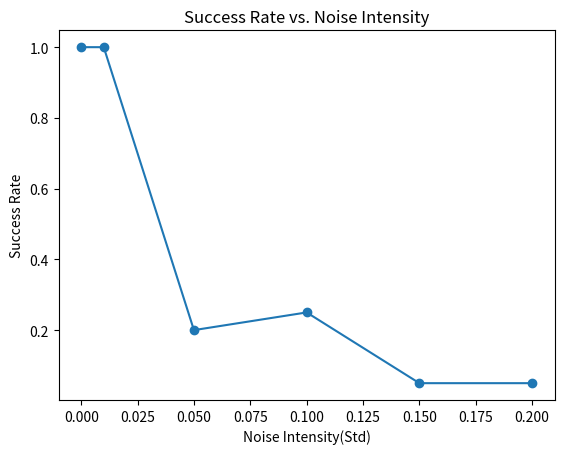

Here is the Python script that generated this plot: (Note: this script raises an exception after producing the figure.)
import numpy as np
import matplotlib.pyplot as plt

def save_image(noise_intensities, success_rates,fiilepath):
    plt.plot(noise_intensities, success_rates, marker='o')
    plt.xlabel('Noise Intensity(Std)')
    plt.ylabel('Success Rate')
    plt.title('Success Rate vs. Noise Intensity')
    plt.savefig(fiilepath)
    #plt.show()

noise_intensities=[0,0.01,0.05,0.1,0.15,0.2]
success_rates=[1,1,0.2,0.25,0.05,0.05]
fiilepath='/research/d1/rshr/arlin/data/debug/depth_noise_debug/noise-sr-seg-d.png'
save_image(noise_intensities, success_rates,fiilepath)